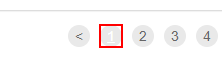
Task: Generate Yearly Report
Workflow: Process

Step 1: click on '"+in_TransactionItem+"' in window 'ACME System 1 - Work Items' (chrome.exe)

Step 2: On Element Appear Correct next page on the element '"+in_TransactionItem+"' in window 'ACME System 1 - Work Items' (chrome.exe) (no picture)

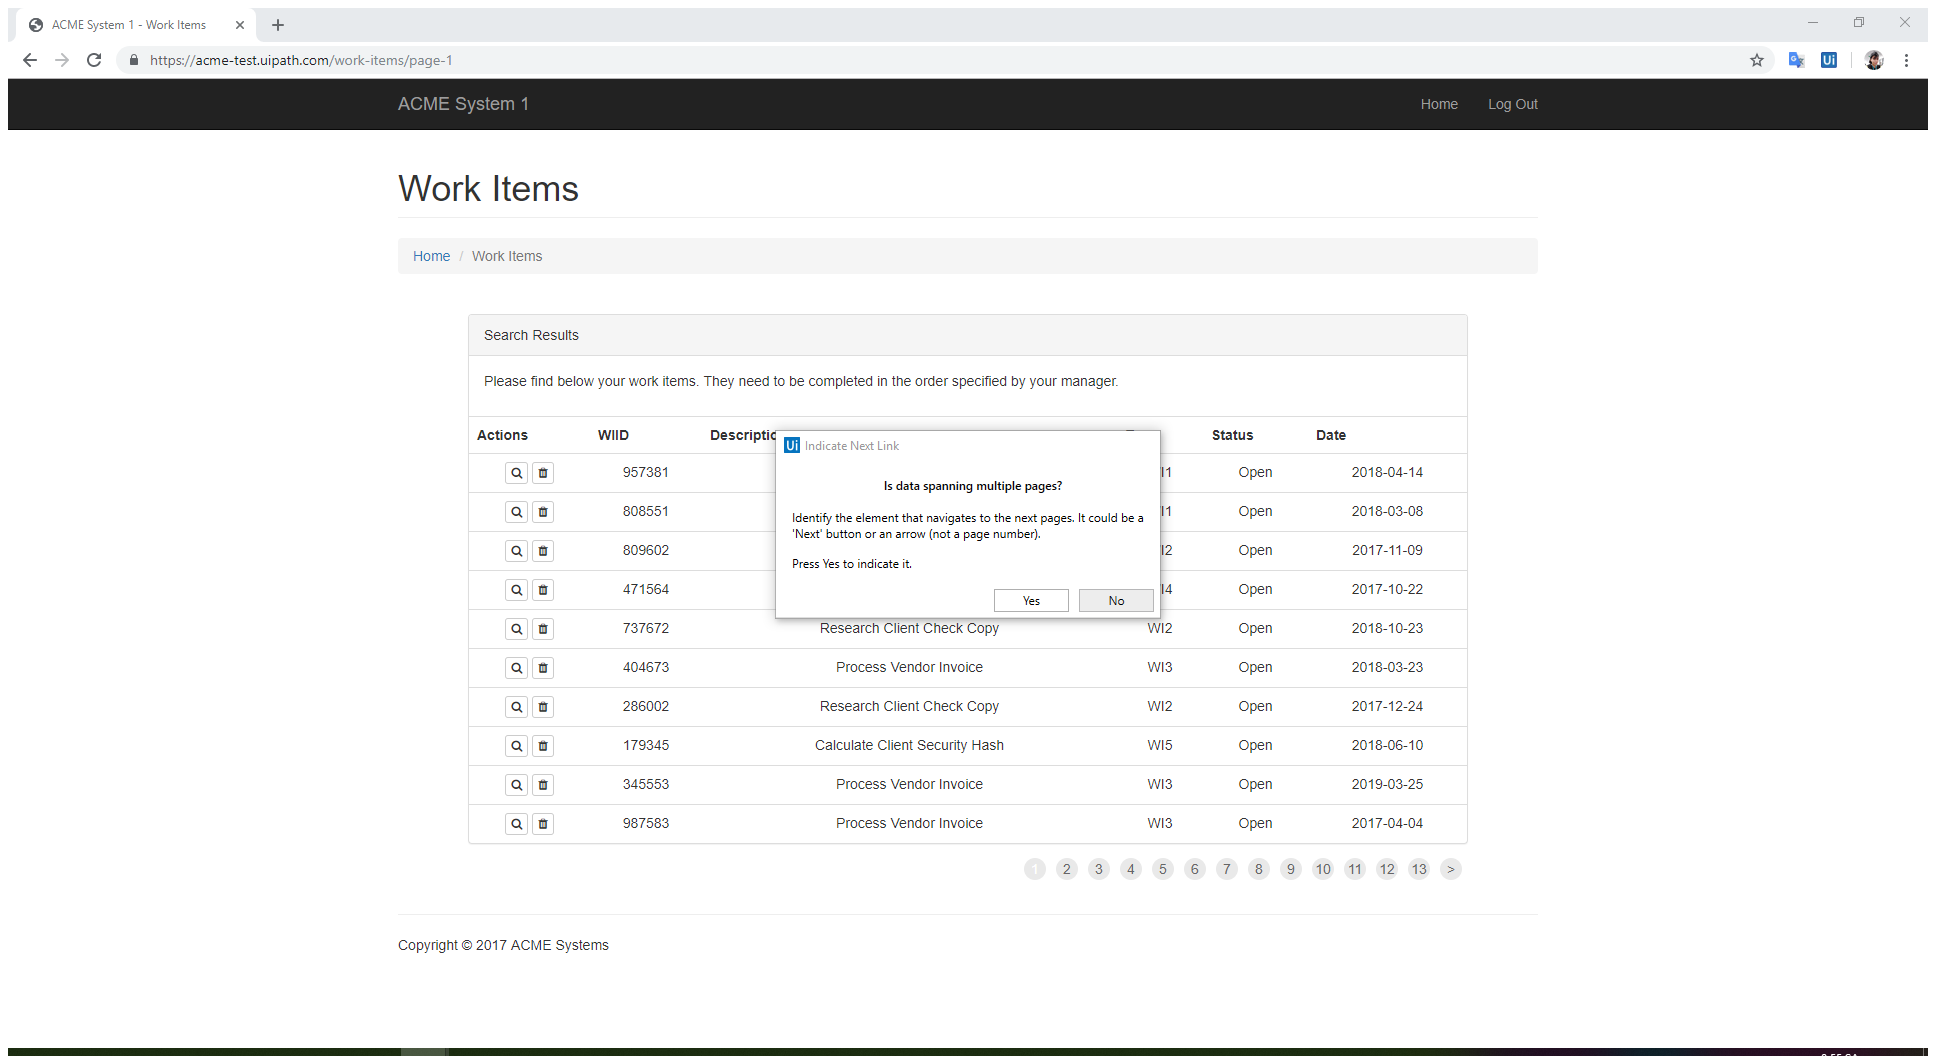
Step 3: Attach Browser 'ACMESyste Page' in window 'ACME System 1 - Work Items' (chrome.exe)

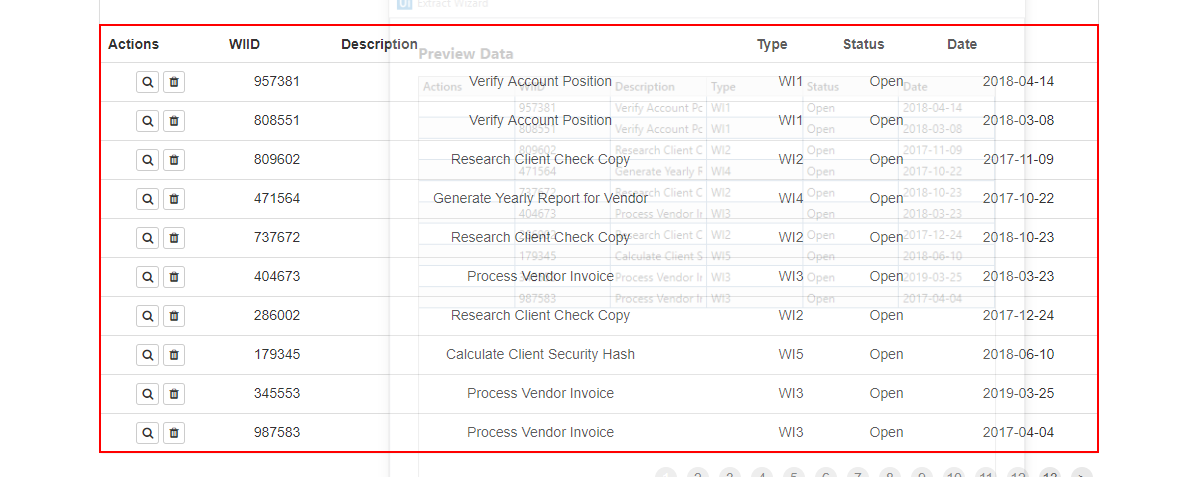
Step 4: get-text from the table